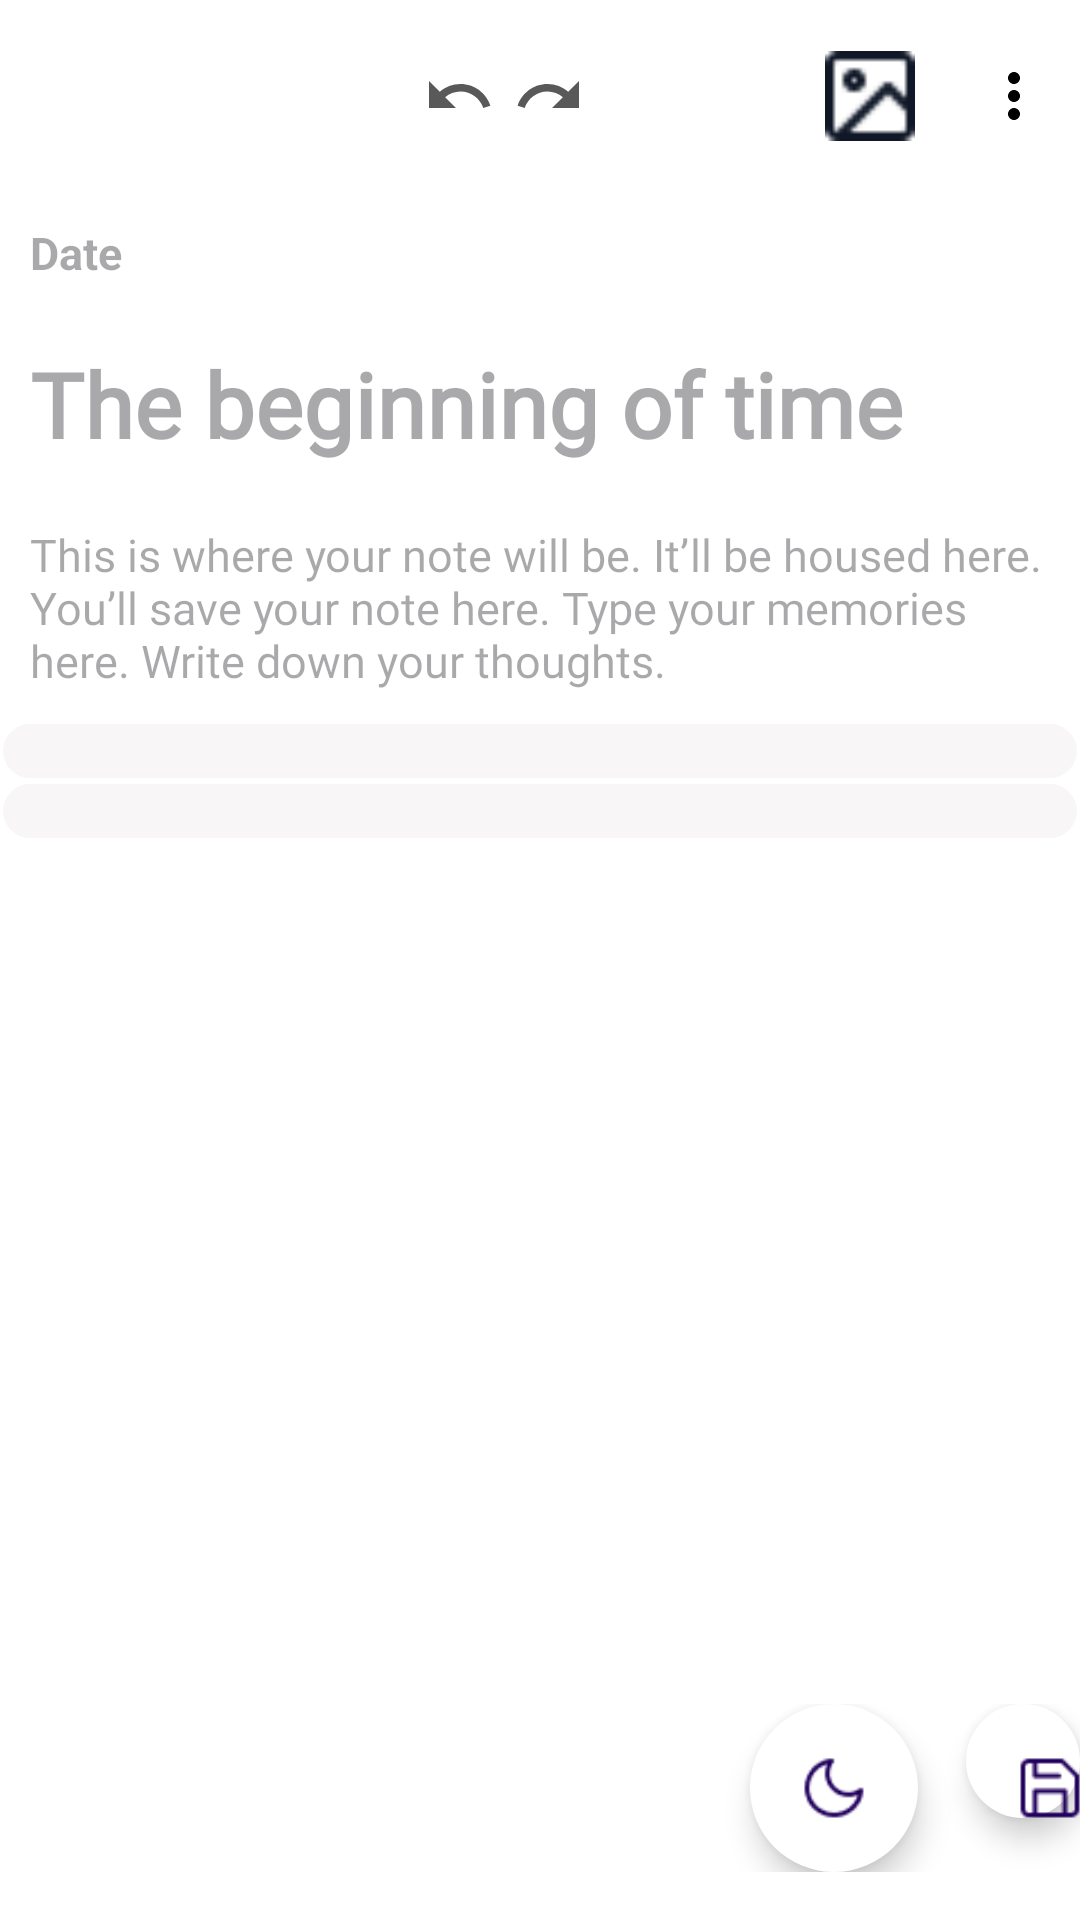

Here is an Android app screen rendered from its layout file. Give the layout XML and the strings, colors and styles it references.
<!-- AndroidManifest.xml: application theme Theme.Test_gitlad -->
<!-- res/layout/activity_update.xml -->
<LinearLayout xmlns:android="http://schemas.android.com/apk/res/android"
    xmlns:app="http://schemas.android.com/apk/res-auto"
    xmlns:tools="http://schemas.android.com/tools"
    android:id="@+id/main_update"
    android:layout_width="match_parent"
    android:layout_height="wrap_content"
    android:orientation="vertical"
    tools:context=".View.UpdateActivity">

    <androidx.appcompat.widget.Toolbar
        android:id="@+id/toolbarmenu"
        android:layout_width="match_parent"
        android:layout_height="?attr/actionBarSize"
        android:background="@android:color/white"
        android:popupTheme="@style/ToolbarWhiteWithBlackIcons"
        android:theme="@style/ToolbarWhiteWithBlackIcons"
        app:menu="@menu/toolbar_menu">

        <RelativeLayout
            android:layout_width="match_parent"
            android:layout_height="wrap_content">

            <ImageView
                android:id="@+id/img_Back"
                android:layout_width="wrap_content"
                android:layout_height="wrap_content"
                android:layout_alignParentStart="true"
                android:src="@drawable/baseline_arrow_back_24" />

            <RelativeLayout
                android:layout_width="wrap_content"
                android:layout_height="wrap_content"
                android:layout_centerInParent="true"
                android:orientation="horizontal">

                <ImageButton
                    android:id="@+id/undoStack"
                    style="@style/myUndo"
                    android:src="@drawable/baseline_undo_24" />

                <ImageButton
                    android:id="@+id/redoStack"
                    style="@style/myRedo"
                    android:layout_marginStart="30dp"
                    android:src="@drawable/baseline_redo_24" />
            </RelativeLayout>

            <ImageView
                android:id="@+id/img_addAnh"
                android:layout_width="40dp"
                android:layout_height="30dp"
                android:layout_alignParentEnd="true"
                android:layout_marginTop="5dp"
                android:layout_marginEnd="10dp"
                android:src="@drawable/icon" />
        </RelativeLayout>

    </androidx.appcompat.widget.Toolbar>

    <RelativeLayout
        android:layout_width="match_parent"
        android:layout_height="wrap_content"
        android:orientation="vertical">

        <EditText
            android:id="@+id/edt_date"
            android:layout_width="wrap_content"
            android:layout_height="wrap_content"
            android:background="@drawable/edittext_background"
            android:cursorVisible="false"
            android:focusable="false"
            android:focusableInTouchMode="false"
            android:hint="Date"
            android:inputType="none"
            android:padding="10dp"
            android:textSize="15sp"
            android:textStyle="bold" />

        <Spinner
            android:id="@+id/colorSpinner"
            android:layout_width="150dp"
            android:layout_height="wrap_content"
            android:layout_alignParentEnd="true"
            android:layout_marginHorizontal="5dp"
            android:layout_marginStart="10dp"
            android:layout_marginTop="5dp"
            android:layout_marginEnd="10dp"
            android:background="@drawable/edittext_background"
            android:padding="2dp"
            android:spinnerMode="dropdown" />

    </RelativeLayout>

    <LinearLayout
        android:layout_width="match_parent"
        android:layout_height="wrap_content"
        android:orientation="vertical">


        <EditText
            android:id="@+id/edtup_addtieude"
            android:layout_width="match_parent"
            android:layout_height="wrap_content"
            android:background="@drawable/edittext_background"
            android:fontFamily="@font/ramabhadra"
            android:hint="The beginning of time"
            android:maxLines="2"
            android:padding="10dp"
            android:textSize="30sp"
            android:textStyle="bold" />

        <androidx.appcompat.widget.AppCompatEditText
            android:id="@+id/edtup_addnoidung"
            android:layout_width="match_parent"
            android:layout_height="wrap_content"
            android:background="@drawable/edittext_background"
            android:fontFamily="@font/ramabhadra"
            android:hint="This is where your note will be. It’ll be housed here. You’ll save your note here. Type your memories here. Write down your thoughts."
            android:maxLines="5"
            android:padding="10dp"
            android:textSize="15dp" />


    </LinearLayout>

    <include
        android:id="@+id/toolbar"
        layout="@layout/tollbar_text"
        android:background="@drawable/edittext_background"
        android:visibility="gone" />

    <View
        android:id="@+id/colorView_update"
        android:layout_width="6dp"
        android:layout_height="4dp"
        android:background="@color/black"
        android:visibility="gone" />

    <FrameLayout
        android:id="@+id/famnelayout"
        android:layout_width="match_parent"
        android:layout_height="wrap_content"
        android:background="@drawable/rounded_corners1"
        android:gravity="center"
        android:padding="10dp">

        <androidx.recyclerview.widget.RecyclerView
            android:id="@+id/rv_imagesDetail"
            android:layout_width="match_parent"
            android:layout_height="wrap_content"
            android:scrollbars="horizontal"
            app:layoutManager="androidx.recyclerview.widget.StaggeredGridLayoutManager"
            app:spanCount="2" />
    </FrameLayout>

    <FrameLayout
        android:id="@+id/famnelayoutdrawing"
        android:layout_width="match_parent"
        android:layout_height="wrap_content"
        android:background="@drawable/rounded_corners1"
        android:gravity="center"
        android:padding="10dp">

        <androidx.recyclerview.widget.RecyclerView
            android:id="@+id/rv_drawingDetail"
            android:layout_width="match_parent"
            android:layout_height="wrap_content"
            android:scrollbars="horizontal" />
    </FrameLayout>


    <com.google.android.material.imageview.ShapeableImageView
        android:id="@+id/imageView"
        android:layout_width="match_parent"
        android:layout_height="200dp"
        android:layout_marginTop="8dp"
        android:scaleType="centerCrop"
        android:visibility="gone"
        app:shapeAppearanceOverlay="@style/RoundedImage" />

    <View
        android:layout_width="0dp"
        android:layout_height="0dp"
        android:layout_weight="0.1" />

    <TimePicker
        android:id="@+id/timePicker_update"
        android:layout_width="wrap_content"
        android:layout_height="wrap_content"
        android:timePickerMode="spinner"
        android:visibility="gone" />


    
    <View
        android:layout_width="0dp"
        android:layout_height="0dp"
        android:layout_weight="1" />

    <LinearLayout
        android:layout_width="match_parent"
        android:layout_height="wrap_content"
        android:layout_gravity="end"
        android:layout_marginBottom="16dp"
        android:orientation="horizontal">

        <com.google.android.material.floatingactionbutton.FloatingActionButton
            android:id="@+id/sw_sang_toi"
            android:layout_width="wrap_content"
            android:layout_height="wrap_content"
            android:layout_marginStart="250dp"
            android:layout_marginEnd="16dp"
            android:scaleType="centerCrop"
            android:src="@drawable/moon"
            app:backgroundTint="@android:color/background_light"
            app:shapeAppearanceOverlay="@style/ShapeAppearanceOverlay.App.Round" />

        <com.google.android.material.floatingactionbutton.FloatingActionButton
            android:id="@+id/imgupSave"
            android:layout_width="wrap_content"
            android:layout_height="wrap_content"
            android:layout_alignParentStart="false"
            android:layout_alignParentTop="false"
            android:layout_alignParentEnd="true"
            android:layout_alignParentBottom="true"
            android:scaleType="centerCrop"
            android:src="@drawable/save"
            app:backgroundTint="@android:color/background_light"
            app:shapeAppearanceOverlay="@style/ShapeAppearanceOverlay.App.Round" />

    </LinearLayout>
</LinearLayout>
<!-- res/layout/tollbar_text.xml (included above) -->
<LinearLayout xmlns:android="http://schemas.android.com/apk/res/android"
    xmlns:tools="http://schemas.android.com/tools"
    android:layout_width="match_parent"
    android:layout_height="wrap_content"
    android:background="@drawable/edittext_background"
    android:orientation="vertical"
    android:padding="8dp"
    tools:context=".View.UpdateActivity">

    <LinearLayout
        android:layout_width="match_parent"
        android:layout_height="wrap_content"
        android:orientation="horizontal">

        <ImageButton
            android:id="@+id/btnToggleGroup"
            style="@style/myGroup"
            android:layout_width="wrap_content"
            android:layout_height="wrap_content"
            android:src="@drawable/baseline_text_fields_24" />

        <ImageButton
            android:id="@+id/btnMic"
            style="@style/myMic"
            android:src="@drawable/baseline_mic_24" />

        <ImageButton
            android:id="@+id/btnDrawing"
            style="@style/myDraw"
            android:src="@drawable/baseline_draw_24" />
        
        <ImageButton
            android:id="@+id/btnBullet"
            style="@style/myBullet"
            android:src="@drawable/baseline_format_list_bulleted_24" />
    </LinearLayout>

    <LinearLayout
        android:id="@+id/formattingGroup"
        android:layout_width="match_parent"
        android:layout_height="wrap_content"
        android:background="@drawable/edittext_background"
        android:orientation="horizontal"
        android:padding="8dp"
        android:visibility="gone">

        <ImageButton
            android:id="@+id/btnBold"
            style="@style/mybold"
            android:src="@drawable/baseline_format_bold_24" />

        <ImageButton
            android:id="@+id/btnItalic"
            style="@style/myItalic"
            android:src="@drawable/baseline_format_italic_24" />

        <ImageButton
            android:id="@+id/btnUnderline"
            style="@style/myUndrtline"
            android:src="@drawable/baseline_format_underlined_24" />

        <ImageButton
            android:id="@+id/btnBackgroundColor"
            style="@style/myBackgroundcolor"
            android:src="@drawable/baseline_format_color_text_24" />

    </LinearLayout>

</LinearLayout>
<!-- resources referenced by this layout -->
<resources>
  <color name="black">#FF000000</color>
  <!-- drawable edittext_background (drawable) -->
  <?xml version="1.0" encoding="utf-8"?>
  <shape xmlns:tools="http://schemas.android.com/tools"
      xmlns:android="http://schemas.android.com/apk/res/android"
      tools:ignore="ExtraText">
          <solid android:color="@android:color/transparent"/>
  </shape>
  <!-- drawable rounded_corners1 (drawable) -->
  <?xml version="1.0" encoding="utf-8"?>
  <shape xmlns:android="http://schemas.android.com/apk/res/android">
      <solid android:color="#45E6DFDF" />
          <corners android:radius="18dp" />
          <stroke android:width="2dp"
              android:color="#001976D2"/>
  
  </shape>
  <style name="RoundedImage">
          <item name="cornerFamily">rounded</item>
          <item name="cornerSize">16dp</item>
      </style>
  <style name="ShapeAppearanceOverlay.App.Round" parent="">
          <item name="cornerSize">50dp</item>
      </style>
  <style name="myDraw">
          <item name="android:layout_width">wrap_content</item>
          <item name="android:layout_height">wrap_content</item>
          <item name="android:layout_weight">1</item>
          <item name="android:background">?attr/selectableItemBackgroundBorderless</item>
          <item name="android:padding">8dp</item>
      </style>
  <style name="myGroup">
          <item name="android:layout_width">wrap_content</item>
          <item name="android:layout_height">wrap_content</item>
          <item name="android:layout_weight">1</item>
          <item name="android:background">?attr/selectableItemBackgroundBorderless</item>
          <item name="android:padding">8dp</item>
      </style>
  <style name="myItalic">
          <item name="android:layout_width">wrap_content</item>
          <item name="android:layout_height">wrap_content</item>
          <item name="android:layout_weight">1</item>
          <item name="android:background">?attr/selectableItemBackgroundBorderless</item>
          <item name="android:padding">8dp</item>
      </style>
  <style name="myMic">
          <item name="android:layout_width">wrap_content</item>
          <item name="android:layout_height">wrap_content</item>
          <item name="android:layout_weight">1</item>
          <item name="android:background">?attr/selectableItemBackgroundBorderless</item>
          <item name="android:padding">8dp</item>
      </style>
  <style name="myRedo">
          <item name="android:layout_width">wrap_content</item>
          <item name="android:layout_height">wrap_content</item>
          <item name="android:layout_weight">1</item>
          <item name="android:background">?attr/selectableItemBackgroundBorderless</item>
          <item name="android:padding">8dp</item>
      </style>
  <style name="myUndo">
          <item name="android:layout_width">wrap_content</item>
          <item name="android:layout_height">wrap_content</item>
          <item name="android:layout_weight">1</item>
          <item name="android:background">?attr/selectableItemBackgroundBorderless</item>
          <item name="android:padding">8dp</item>
      </style>
  <style name="mybold">
          <item name="android:layout_width">wrap_content</item>
          <item name="android:layout_height">wrap_content</item>
          <item name="android:layout_weight">1</item>
          <item name="android:background">?attr/selectableItemBackgroundBorderless</item>
          <item name="android:padding">8dp</item>
      </style>
  <style name="Theme.Test_gitlad" parent="Base.Theme.Test_gitlad" />
  <color name="colorPrimary">#6200EE</color>
  <color name="colorPrimaryDark">#3700B3</color>
  <color name="colorOnPrimary">#FFFFFF</color>
  <color name="colorSecondary">#03DAC5</color>
  <color name="colorSecondaryVariant">#018786</color>
  <color name="colorOnSecondary">#000000</color>
  <color name="colorBackground">#FFFFFF</color>
  <color name="colorText">#000000</color>
</resources>
